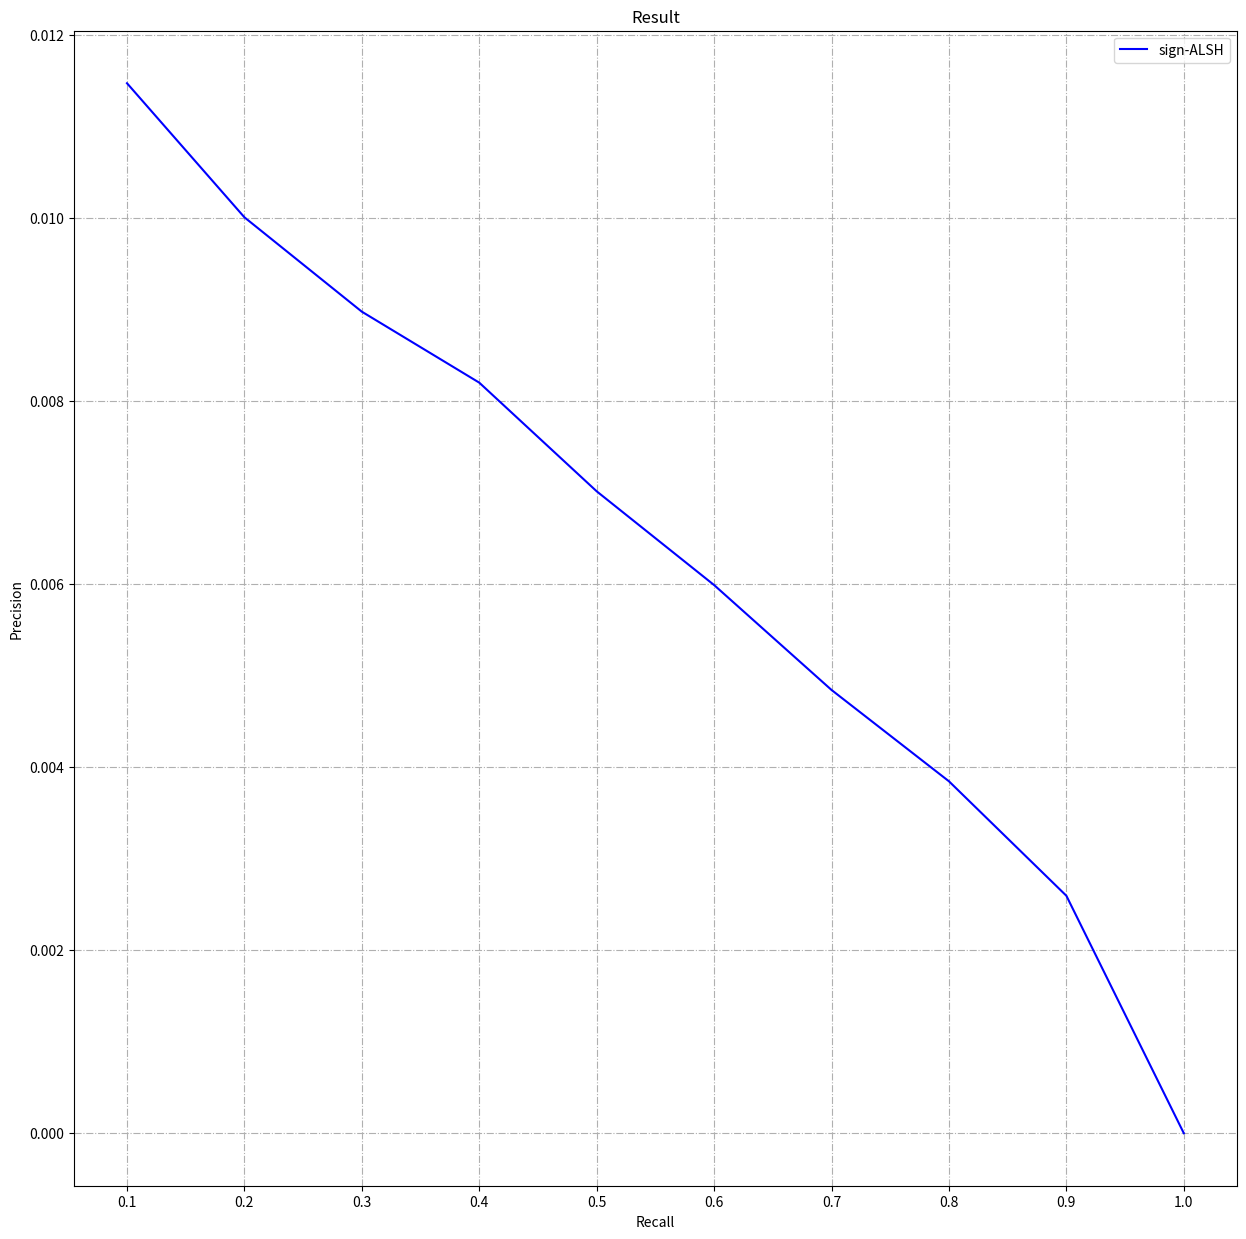

This figure's Python source:
from matplotlib import pyplot as plt
import numpy as np



recall = [0.1, 0.2, 0.3, 0.4, 0.5, 0.6, 0.7, 0.8, 0.9, 1.0]
avg_pre = [0.011475651941599385, 0.010010261735354731, 0.008978784610987845, 0.008203116772933805, 0.007015562179827442, 0.005991009572506365, 0.004844401126207759, 0.00384624207194464, 0.002595133285106773, 0.0]


print(recall)
print(avg_pre)


fig = plt.figure(figsize = (15, 15))
plt.title('Result')
plt.xlabel('Recall')
plt.ylabel('Precision')
plt.xticks(recall)
#plt.xscale = 5


plt.grid(linestyle='-.')
plt.plot(recall, avg_pre, 'blue', label = 'sign-ALSH')

plt.legend()
plt.show()
